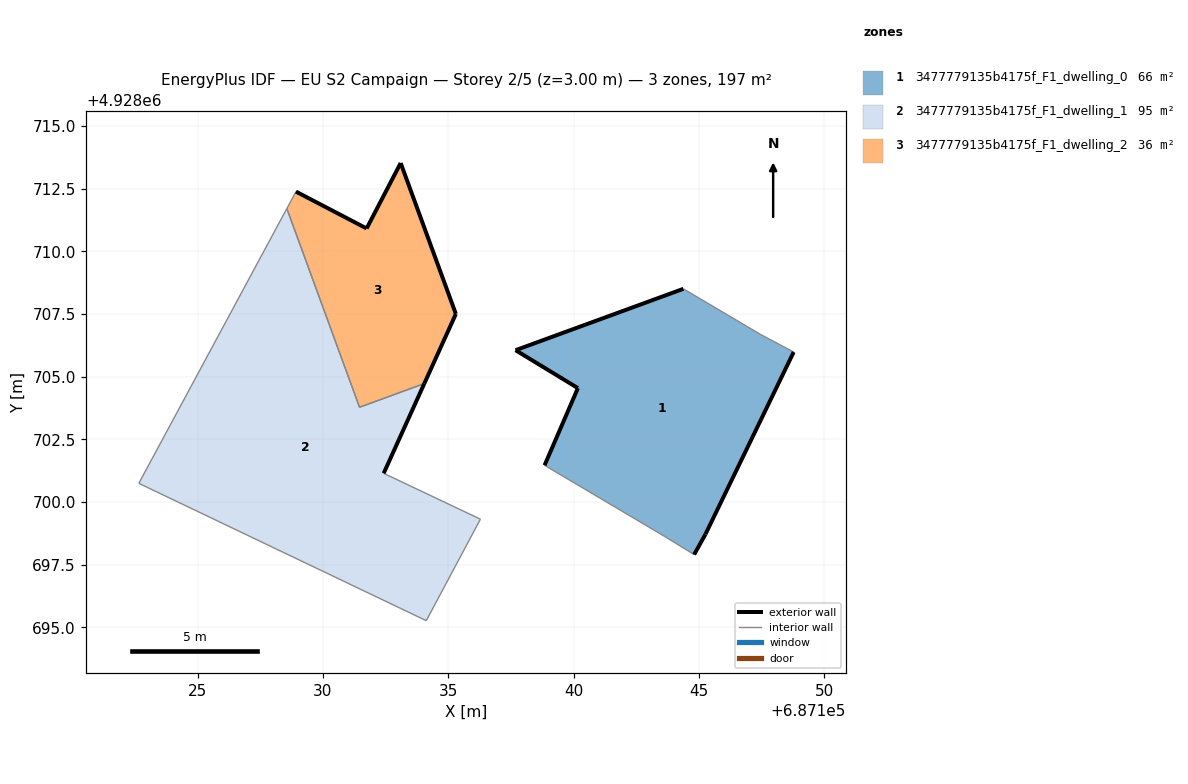
=== STOREY PLAN SPEC (per zone: floor XY polygon, exterior-wall plan segments, windows/doors) ===
zone 1: 3477779135b4175f_F1_dwelling_0  (65.7 m²)
  floor: (687145.26, 4928698.71) (687148.78, 4928705.98) (687147.46, 4928706.68) (687144.38, 4928708.50) (687137.69, 4928706.06) (687140.17, 4928704.54) (687138.84, 4928701.46) (687143.65, 4928698.61) (687144.81, 4928697.90)
  exterior wall: (687138.84, 4928701.46) – (687140.17, 4928704.54)  [3.4 m]
  exterior wall: (687140.17, 4928704.54) – (687137.69, 4928706.06)  [2.9 m]
  exterior wall: (687137.69, 4928706.06) – (687144.38, 4928708.50)  [7.1 m]
  exterior wall: (687148.78, 4928705.98) – (687145.26, 4928698.71)  [8.1 m]
  exterior wall: (687145.26, 4928698.71) – (687144.81, 4928697.90)  [0.9 m]
  interior walls: 4
zone 2: 3477779135b4175f_F1_dwelling_1  (95.1 m²)
  floor: (687134.12, 4928695.26) (687136.28, 4928699.31) (687132.42, 4928701.14) (687134.04, 4928704.72) (687131.46, 4928703.78) (687128.56, 4928711.71) (687122.65, 4928700.74)
  exterior wall: (687134.04, 4928704.72) – (687132.42, 4928701.14)  [3.9 m]
  interior walls: 6
zone 3: 3477779135b4175f_F1_dwelling_2  (35.8 m²)
  floor: (687134.04, 4928704.72) (687135.30, 4928707.50) (687133.10, 4928713.53) (687131.74, 4928710.91) (687128.92, 4928712.38) (687128.56, 4928711.71) (687131.46, 4928703.78)
  exterior wall: (687128.92, 4928712.38) – (687131.74, 4928710.91)  [3.2 m]
  exterior wall: (687131.74, 4928710.91) – (687133.10, 4928713.53)  [2.9 m]
  exterior wall: (687133.10, 4928713.53) – (687135.30, 4928707.50)  [6.4 m]
  exterior wall: (687135.30, 4928707.50) – (687134.04, 4928704.72)  [3.1 m]
  interior walls: 3

=== DERIVED (storey summary) ===
Building: EU S2 Campaign
Storey: 2 of 5  (floor level z = 3.00 m)
Storey gross floor area: 196.6 m²
Zones on this storey: 3
  - 3477779135b4175f_F1_dwelling_0: floor 65.7 m²; exterior wall 22.4 m (67.2 m²); WWR 0.0%
  - 3477779135b4175f_F1_dwelling_1: floor 95.1 m²; exterior wall 3.9 m (11.8 m²); WWR 0.0%
  - 3477779135b4175f_F1_dwelling_2: floor 35.8 m²; exterior wall 15.6 m (46.8 m²); WWR 0.0%
Zone adjacency (shared interzone walls):
  - 3477779135b4175f_F1_dwelling_1 ↔ 3477779135b4175f_F1_dwelling_2